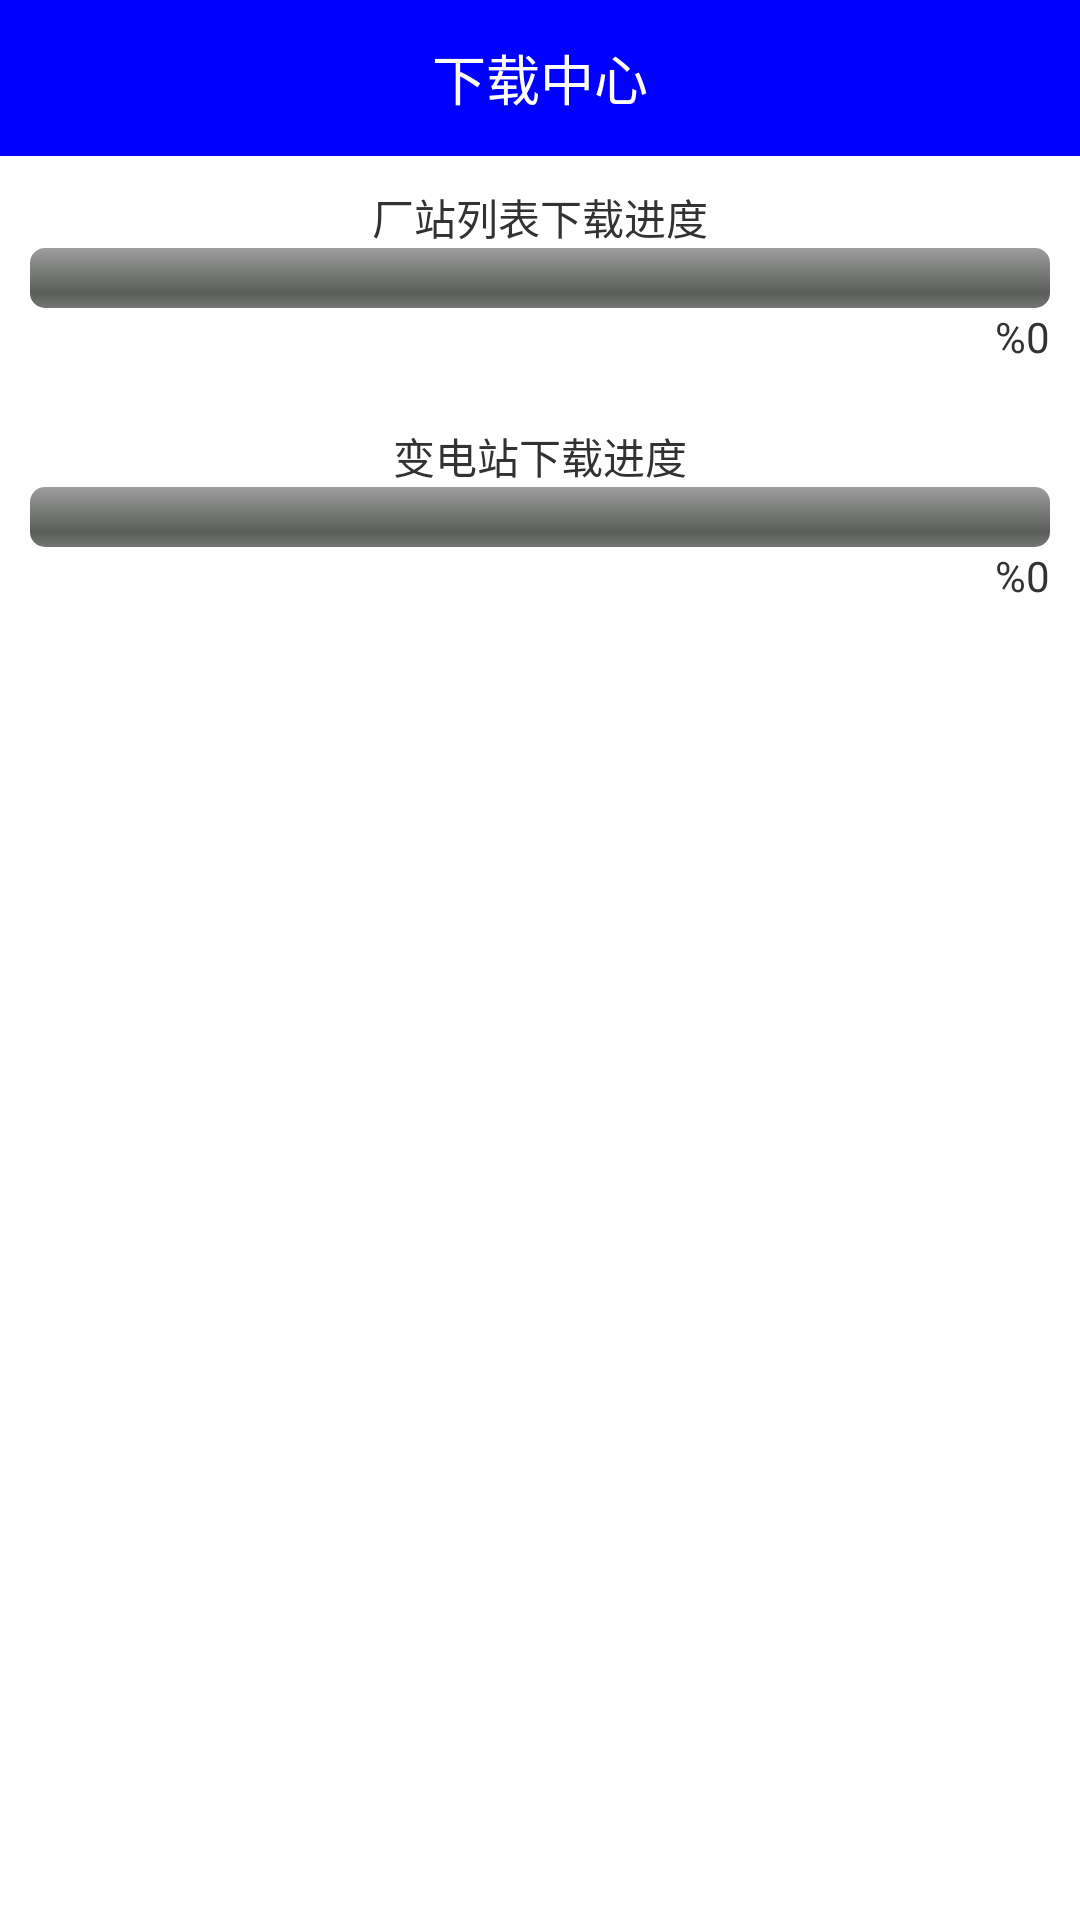

Here is an Android app screen rendered from its layout file. Give the layout XML and the strings, colors and styles it references.
<!-- AndroidManifest.xml: application theme android:Theme.Light.NoTitleBar -->
<!-- res/layout/activity_download_center.xml -->
<LinearLayout xmlns:android="http://schemas.android.com/apk/res/android"
    xmlns:tools="http://schemas.android.com/tools"
    android:layout_width="match_parent"
    android:layout_height="match_parent"
    android:orientation="vertical"
    tools:context="com.sunrise.activity.DownloadCenterActivity" >

    <RelativeLayout
        android:layout_width="match_parent"
        android:layout_height="wrap_content" >

        <TextView
            style="@style/title_text"
            android:text="@string/download_center" />

        <ImageView
            style="@style/ib_pre"
           android:layout_centerVertical="true" />
    </RelativeLayout>

    <RelativeLayout
        android:layout_width="match_parent"
        android:layout_height="wrap_content"
        android:layout_margin="10dp" >

        <TextView
            android:id="@+id/tv_stationlist"
            android:layout_width="wrap_content"
            android:layout_height="wrap_content"
            android:layout_centerHorizontal="true"
            android:text="厂站列表下载进度" />

        <ProgressBar
            android:id="@+id/pb_stationlist"
            style="?android:attr/progressBarStyleHorizontal"
            android:layout_width="match_parent"
            android:layout_height="wrap_content"
            android:layout_below="@id/tv_stationlist" />

        <TextView
            android:id="@+id/tv_progress_stationlist"
            android:layout_width="wrap_content"
            android:layout_height="wrap_content"
            android:layout_alignParentRight="true"
            android:layout_below="@id/pb_stationlist"
            android:text="%0" />
    </RelativeLayout>

    <RelativeLayout
        android:layout_width="match_parent"
        android:layout_height="wrap_content"
        android:layout_margin="10dp" >

        <TextView
            android:id="@+id/tv_station"
            android:layout_width="wrap_content"
            android:layout_height="wrap_content"
            android:layout_centerHorizontal="true"
            android:text="变电站下载进度" />

        <ProgressBar
            android:id="@+id/pb_station"
            style="?android:attr/progressBarStyleHorizontal"
            android:layout_width="match_parent"
            android:layout_height="wrap_content"
            android:layout_below="@id/tv_station" />

        <TextView
            android:id="@+id/tv_progress_station"
            android:layout_width="wrap_content"
            android:layout_height="wrap_content"
            android:layout_alignParentRight="true"
            android:layout_below="@id/pb_station"
            android:text="%0" />
    </RelativeLayout>

</LinearLayout>
<!-- resources referenced by this layout -->
<resources>
  <string name="download_center">下载中心</string>
  <style name="title_text">
          <item name="android:layout_width">match_parent</item>
          <item name="android:layout_height">52dp</item>
          <item name="android:background">@color/title_bg_blue</item>
          <item name="android:gravity">center</item>
          <item name="android:textColor">#ffffff</item>
          <item name="android:textSize">18sp</item>
          
      </style>
  <color name="title_bg_blue">#0000ff</color>
</resources>
